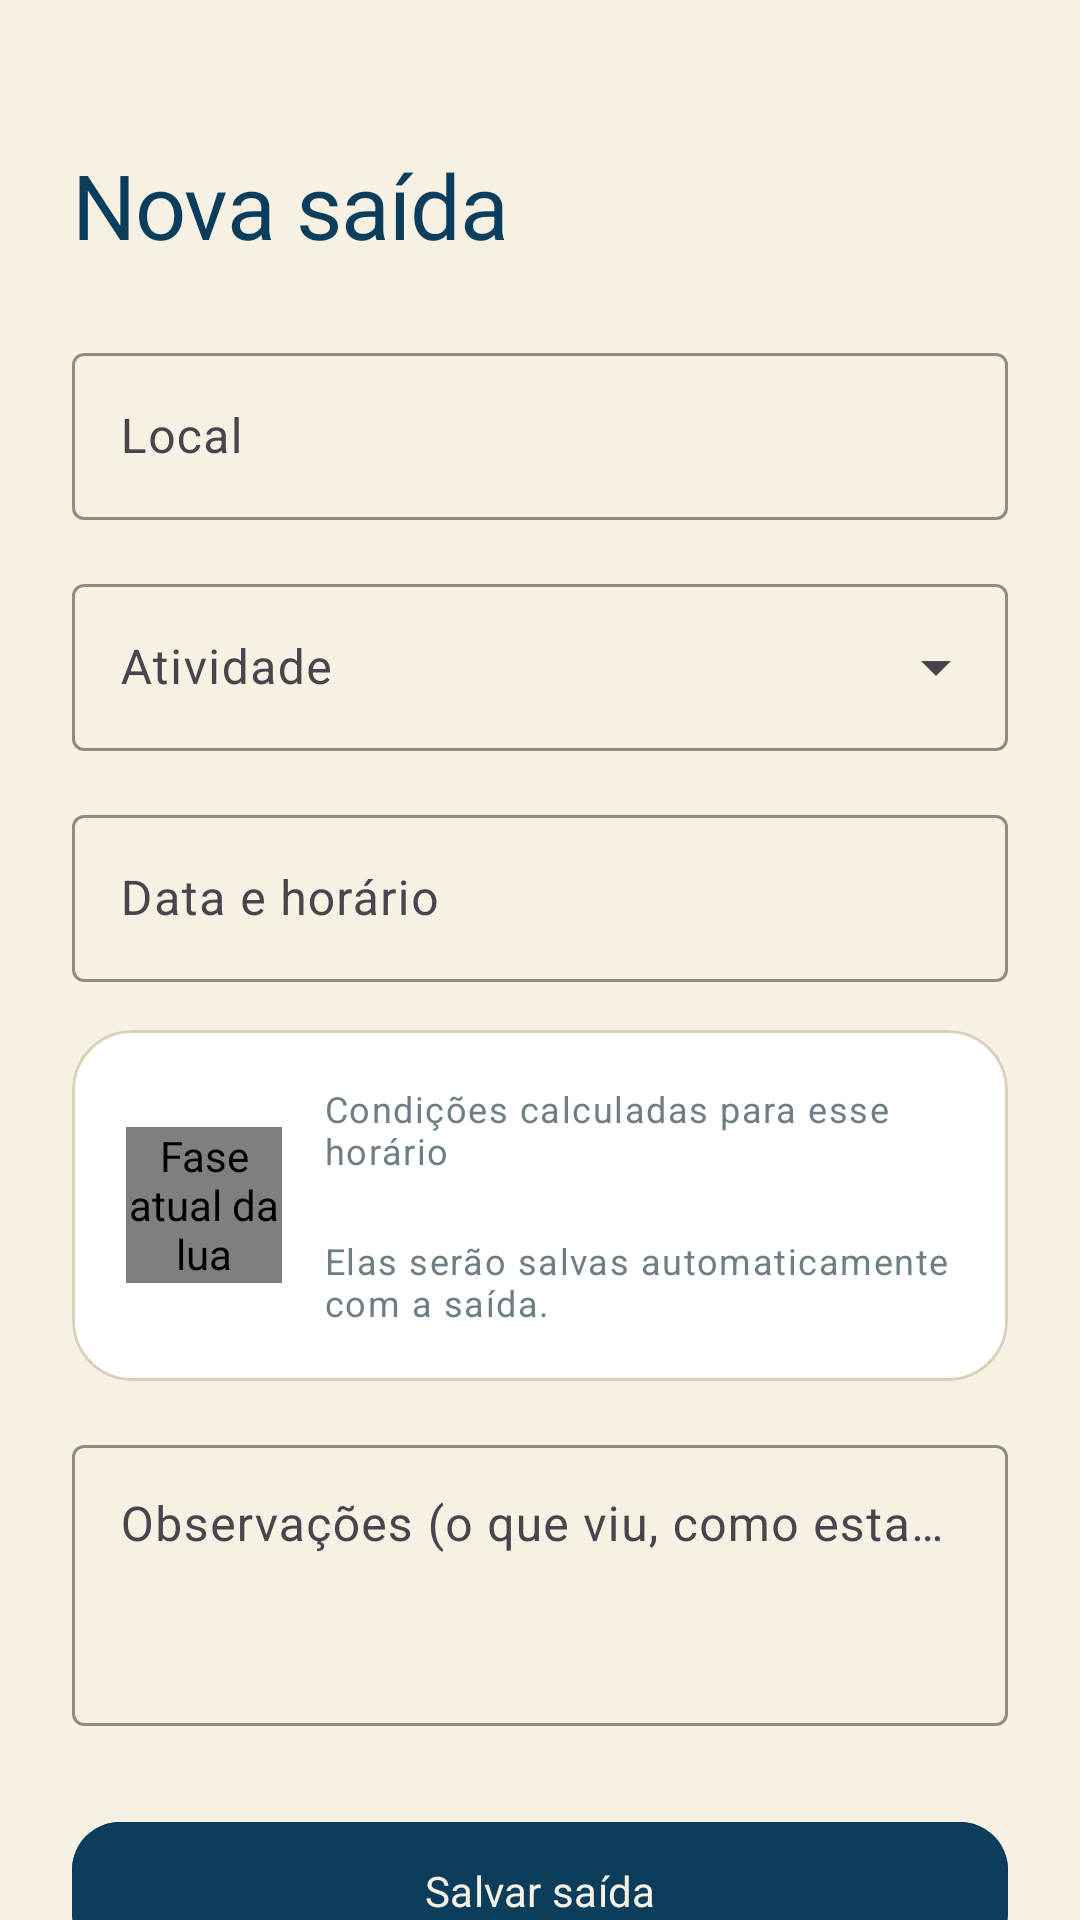

The Android layout XML behind this screen, and the referenced resources:
<!-- AndroidManifest.xml: application theme Theme.Preamar -->
<!-- res/layout/fragment_nova_saida.xml -->
<?xml version="1.0" encoding="utf-8"?>
<androidx.core.widget.NestedScrollView
    xmlns:android="http://schemas.android.com/apk/res/android"
    xmlns:app="http://schemas.android.com/apk/res-auto"
    android:layout_width="match_parent"
    android:layout_height="match_parent"
    android:background="@drawable/bg_cream_textured"
    android:fillViewport="true">

    <LinearLayout
        android:layout_width="match_parent"
        android:layout_height="wrap_content"
        android:orientation="vertical"
        android:paddingStart="24dp"
        android:paddingEnd="24dp"
        android:paddingTop="48dp"
        android:paddingBottom="40dp">

        <TextView
            android:layout_width="wrap_content"
            android:layout_height="wrap_content"
            android:text="@string/nova_saida_title"
            android:textAppearance="@style/TextAppearance.Preamar.Display"
            android:textColor="@color/ocean_deep"
            android:textSize="30sp" />

        <com.google.android.material.textfield.TextInputLayout
            android:id="@+id/til_local"
            style="@style/Widget.Material3.TextInputLayout.OutlinedBox"
            android:layout_width="match_parent"
            android:layout_height="wrap_content"
            android:layout_marginTop="24dp"
            android:hint="@string/nova_saida_local"
            app:boxStrokeColor="@color/teal_accent">

            <com.google.android.material.textfield.TextInputEditText
                android:id="@+id/et_local"
                android:layout_width="match_parent"
                android:layout_height="wrap_content"
                android:inputType="textCapWords"
                android:maxLines="1" />
        </com.google.android.material.textfield.TextInputLayout>

        <com.google.android.material.textfield.TextInputLayout
            android:id="@+id/til_atividade"
            style="@style/Widget.Material3.TextInputLayout.OutlinedBox.ExposedDropdownMenu"
            android:layout_width="match_parent"
            android:layout_height="wrap_content"
            android:layout_marginTop="16dp"
            android:hint="@string/nova_saida_atividade"
            app:boxStrokeColor="@color/teal_accent">

            <AutoCompleteTextView
                android:id="@+id/actv_atividade"
                android:layout_width="match_parent"
                android:layout_height="wrap_content"
                android:inputType="none" />
        </com.google.android.material.textfield.TextInputLayout>

        <com.google.android.material.textfield.TextInputLayout
            android:id="@+id/til_data"
            style="@style/Widget.Material3.TextInputLayout.OutlinedBox"
            android:layout_width="match_parent"
            android:layout_height="wrap_content"
            android:layout_marginTop="16dp"
            android:hint="@string/nova_saida_data"
            app:boxStrokeColor="@color/teal_accent">

            <com.google.android.material.textfield.TextInputEditText
                android:id="@+id/et_data"
                android:layout_width="match_parent"
                android:layout_height="wrap_content"
                android:clickable="true"
                android:cursorVisible="false"
                android:focusable="false"
                android:inputType="none" />
        </com.google.android.material.textfield.TextInputLayout>

        
        <com.google.android.material.card.MaterialCardView
            style="@style/Widget.Preamar.Card"
            android:layout_width="match_parent"
            android:layout_height="wrap_content"
            android:layout_marginTop="16dp">

            <LinearLayout
                android:layout_width="match_parent"
                android:layout_height="wrap_content"
                android:gravity="center_vertical"
                android:orientation="horizontal">

                <com.nunoguerra.preamar.ui.widget.MoonPhaseView
                    android:id="@+id/moon_preview"
                    android:layout_width="52dp"
                    android:layout_height="52dp"
                    android:contentDescription="@string/cd_moon_phase" />

                <LinearLayout
                    android:layout_width="0dp"
                    android:layout_height="wrap_content"
                    android:layout_marginStart="14dp"
                    android:layout_weight="1"
                    android:orientation="vertical">

                    <TextView
                        android:layout_width="wrap_content"
                        android:layout_height="wrap_content"
                        android:text="@string/nova_saida_condicoes_titulo"
                        android:textAppearance="@style/TextAppearance.Preamar.Caption" />

                    <TextView
                        android:id="@+id/tv_preview_condicoes"
                        android:layout_width="match_parent"
                        android:layout_height="wrap_content"
                        android:textAppearance="@style/TextAppearance.Preamar.CardTitle" />

                    <TextView
                        android:layout_width="match_parent"
                        android:layout_height="wrap_content"
                        android:text="@string/nova_saida_condicoes_auto"
                        android:textAppearance="@style/TextAppearance.Preamar.Caption" />
                </LinearLayout>
            </LinearLayout>
        </com.google.android.material.card.MaterialCardView>

        <com.google.android.material.textfield.TextInputLayout
            style="@style/Widget.Material3.TextInputLayout.OutlinedBox"
            android:layout_width="match_parent"
            android:layout_height="wrap_content"
            android:layout_marginTop="16dp"
            android:hint="@string/nova_saida_obs"
            app:boxStrokeColor="@color/teal_accent">

            <com.google.android.material.textfield.TextInputEditText
                android:id="@+id/et_obs"
                android:layout_width="match_parent"
                android:layout_height="wrap_content"
                android:gravity="top"
                android:inputType="textMultiLine|textCapSentences"
                android:minLines="3" />
        </com.google.android.material.textfield.TextInputLayout>

        <com.google.android.material.button.MaterialButton
            android:id="@+id/btn_salvar_saida"
            android:layout_width="match_parent"
            android:layout_height="54dp"
            android:layout_marginTop="28dp"
            android:backgroundTint="@color/ocean_deep"
            android:text="@string/nova_saida_salvar"
            android:textColor="@color/cream"
            app:cornerRadius="16dp" />

    </LinearLayout>
</androidx.core.widget.NestedScrollView>
<!-- resources referenced by this layout -->
<resources>
  <color name="cream">#F7F1E3</color>
  <color name="ocean_deep">#0B3D5C</color>
  <color name="teal_accent">#0E7C7B</color>
  <!-- drawable bg_cream_textured (drawable) -->
  <?xml version="1.0" encoding="utf-8"?>
  <layer-list xmlns:android="http://schemas.android.com/apk/res/android">
      <item>
          <shape android:shape="rectangle">
              <solid android:color="@color/cream" />
          </shape>
      </item>
      <item>
          <bitmap
              android:src="@drawable/bg_dot_texture"
              android:tileModeX="repeat"
              android:tileModeY="repeat" />
      </item>
  </layer-list>
  <string name="cd_moon_phase">Fase atual da lua</string>
  <string name="nova_saida_atividade">Atividade</string>
  <string name="nova_saida_condicoes_auto">Elas serão salvas automaticamente com a saída.</string>
  <string name="nova_saida_condicoes_titulo">Condições calculadas para esse horário</string>
  <string name="nova_saida_data">Data e horário</string>
  <string name="nova_saida_local">Local</string>
  <string name="nova_saida_obs">Observações (o que viu, como estava o mar…)</string>
  <string name="nova_saida_salvar">Salvar saída</string>
  <string name="nova_saida_title">Nova saída</string>
  <style name="TextAppearance.Preamar.Caption" parent="TextAppearance.Material3.LabelMedium">
          <item name="android:textColor">@color/text_muted</item>
      </style>
  <style name="TextAppearance.Preamar.CardTitle" parent="TextAppearance.Material3.TitleMedium">
          <item name="android:fontFamily">sans-serif-black</item>
          <item name="fontFamily">sans-serif-black</item>
          <item name="android:textSize">15sp</item>
          <item name="android:textColor">@color/text_on_light</item>
      </style>
  <style name="TextAppearance.Preamar.Display" parent="TextAppearance.Material3.DisplaySmall">
          <item name="android:fontFamily">sans-serif-black</item>
          <item name="fontFamily">sans-serif-black</item>
          <item name="android:letterSpacing">-0.01</item>
          <item name="android:textColor">@color/cream</item>
      </style>
  <style name="Widget.Preamar.Card" parent="Widget.Material3.CardView.Elevated">
          <item name="cardBackgroundColor">@android:color/white</item>
          <item name="cardCornerRadius">20dp</item>
          <item name="cardElevation">0dp</item>
          <item name="strokeColor">@color/divider</item>
          <item name="strokeWidth">1dp</item>
          <item name="contentPadding">18dp</item>
      </style>
  <style name="Theme.Preamar" parent="Theme.Material3.DayNight.NoActionBar">
          <item name="colorPrimary">@color/ocean_deep</item>
          <item name="colorPrimaryVariant">@color/ocean_deeper</item>
          <item name="colorOnPrimary">@color/cream</item>
  
          <item name="colorSecondary">@color/teal_accent</item>
          <item name="colorSecondaryVariant">@color/teal_accent_dark</item>
          <item name="colorOnSecondary">@color/cream</item>
  
          <item name="android:colorBackground">@color/cream</item>
          <item name="colorSurface">@color/cream</item>
          <item name="colorOnSurface">@color/text_on_light</item>
  
          <item name="android:statusBarColor">@color/ocean_deeper</item>
          <item name="android:windowLightStatusBar" tools:targetApi="23">false</item>
  
          
          <item name="android:fontFamily">sans-serif</item>
          <item name="fontFamily">sans-serif</item>
      </style>
  <color name="text_muted">#6E7E85</color>
  <color name="text_on_light">#0B2430</color>
  <color name="divider">#D9D0BA</color>
  <color name="ocean_deeper">#072A40</color>
  <color name="teal_accent_dark">#0A5B5A</color>
</resources>
